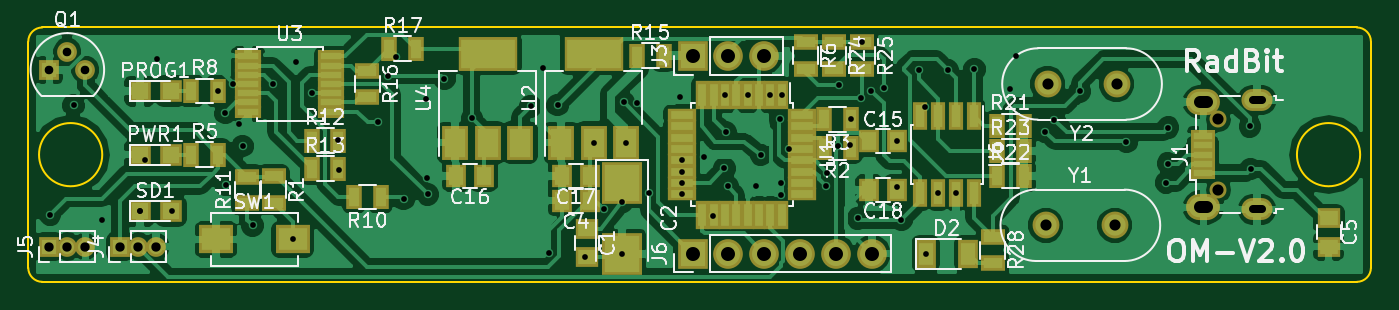
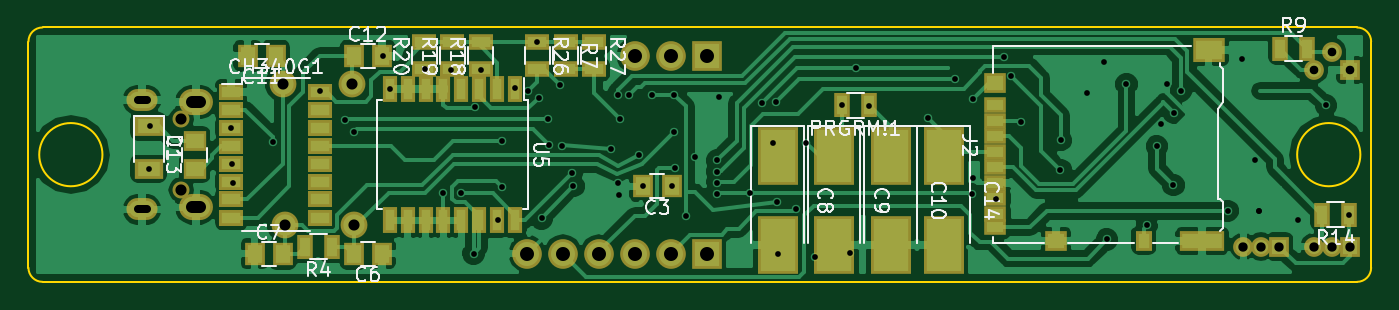
Circuit board: 10 layer files. Board 95.0 x 18.0 mm.
- bottom_copper: OilMeteo_V2.0-B.Cu.gbr (88983 bytes)
- bottom_mask: OilMeteo_V2.0-B.Mask.gbr (3927 bytes)
- paste: OilMeteo_V2.0-B.Paste.gbr (2913 bytes)
- bottom_silk: OilMeteo_V2.0-B.SilkS.gbr (25938 bytes)
- outline: OilMeteo_V2.0-Edge.Cuts.gbr (927 bytes)
- top_copper: OilMeteo_V2.0-F.Cu.gbr (113655 bytes)
- top_mask: OilMeteo_V2.0-F.Mask.gbr (5113 bytes)
- paste: OilMeteo_V2.0-F.Paste.gbr (4104 bytes)
- top_silk: OilMeteo_V2.0-F.SilkS.gbr (46028 bytes)
- drill: OilMeteo_V2.0.drl (2247 bytes)

=== bottom_copper: OilMeteo_V2.0-B.Cu.gbr (88983 bytes, source omitted) ===
=== bottom_mask: OilMeteo_V2.0-B.Mask.gbr ===
G04 #@! TF.FileFunction,Soldermask,Bot*
%FSLAX46Y46*%
G04 Gerber Fmt 4.6, Leading zero omitted, Abs format (unit mm)*
G04 Created by KiCad (PCBNEW 4.0.7) date 01/21/18 20:58:22*
%MOMM*%
%LPD*%
G01*
G04 APERTURE LIST*
%ADD10C,0.100000*%
%ADD11R,1.400000X1.650000*%
%ADD12R,2.900000X4.150000*%
%ADD13R,1.650000X1.400000*%
%ADD14R,1.700000X1.200000*%
%ADD15R,2.000000X1.400000*%
%ADD16O,2.400000X1.850000*%
%ADD17O,2.200000X1.550000*%
%ADD18O,1.200000X1.200000*%
%ADD19R,1.600000X1.100000*%
%ADD20R,1.600000X1.400000*%
%ADD21R,1.200000X1.400000*%
%ADD22R,3.200000X1.400000*%
%ADD23R,2.300000X1.700000*%
%ADD24R,2.100000X2.100000*%
%ADD25O,2.100000X2.100000*%
%ADD26R,1.400000X1.400000*%
%ADD27O,1.400000X1.400000*%
%ADD28R,1.100000X1.700000*%
%ADD29C,1.400000*%
%ADD30R,1.700000X1.100000*%
%ADD31R,1.000000X1.900000*%
%ADD32C,1.900000*%
G04 APERTURE END LIST*
D10*
D11*
X148500000Y-46250000D03*
X150500000Y-46250000D03*
X169000000Y-51000000D03*
X171000000Y-51000000D03*
X178000000Y-51000000D03*
X176000000Y-51000000D03*
D12*
X141000000Y-44125000D03*
X141000000Y-50375000D03*
X137000000Y-44125000D03*
X137000000Y-50375000D03*
X133000000Y-44125000D03*
X133000000Y-50375000D03*
D11*
X176500000Y-37000000D03*
X178500000Y-37000000D03*
X171000000Y-37000000D03*
X169000000Y-37000000D03*
D13*
X182250000Y-45000000D03*
X182250000Y-43000000D03*
D12*
X129250000Y-44125000D03*
X129250000Y-50375000D03*
D14*
X179650000Y-39550000D03*
X179650000Y-40830000D03*
X179650000Y-42090000D03*
X179650000Y-43360000D03*
X179650000Y-44640000D03*
X179650000Y-45910000D03*
X179650000Y-47170000D03*
X179650000Y-48450000D03*
X173350000Y-48450000D03*
X173350000Y-47170000D03*
X173350000Y-45910000D03*
X173350000Y-44640000D03*
X173350000Y-43360000D03*
X173350000Y-42090000D03*
X173350000Y-40830000D03*
X173350000Y-39550000D03*
D15*
X185500000Y-42000000D03*
X185500000Y-45000000D03*
D16*
X182150000Y-47725000D03*
X182150000Y-40275000D03*
D17*
X185950000Y-47875000D03*
X185950000Y-40125000D03*
D18*
X183200000Y-46500000D03*
X183200000Y-41500000D03*
D19*
X125600000Y-49150000D03*
X125600000Y-48200000D03*
X125600000Y-40500000D03*
X125600000Y-41600000D03*
X125600000Y-42700000D03*
X125600000Y-43800000D03*
X125600000Y-44900000D03*
X125600000Y-46000000D03*
X125600000Y-47100000D03*
D20*
X125600000Y-38950000D03*
X121300000Y-50100000D03*
D21*
X115100000Y-50100000D03*
D22*
X110950000Y-50100000D03*
D23*
X110500000Y-36600000D03*
D24*
X146000000Y-37000000D03*
D25*
X148540000Y-37000000D03*
X151080000Y-37000000D03*
D26*
X105500000Y-50500000D03*
D27*
X106770000Y-50500000D03*
X108040000Y-50500000D03*
D26*
X100500000Y-50500000D03*
D27*
X101770000Y-50500000D03*
X103040000Y-50500000D03*
D24*
X146000000Y-51000000D03*
D25*
X148540000Y-51000000D03*
X151080000Y-51000000D03*
X153620000Y-51000000D03*
X156160000Y-51000000D03*
X158700000Y-51000000D03*
D28*
X134550000Y-40500000D03*
X136450000Y-40500000D03*
D29*
X101770000Y-36730000D03*
X103040000Y-38000000D03*
D26*
X100500000Y-38000000D03*
D28*
X172550000Y-50500000D03*
X174450000Y-50500000D03*
D30*
X156000000Y-36050000D03*
X156000000Y-37950000D03*
D28*
X105450000Y-36500000D03*
X103550000Y-36500000D03*
X100550000Y-48250000D03*
X102450000Y-48250000D03*
D30*
X161998660Y-37950180D03*
X161998660Y-36050180D03*
X163997640Y-37950180D03*
X163997640Y-36050180D03*
X166000000Y-37950000D03*
X166000000Y-36050000D03*
X158000000Y-36050000D03*
X158000000Y-37950000D03*
X154000000Y-36050000D03*
X154000000Y-37950000D03*
D31*
X159555000Y-39350000D03*
X160825000Y-39350000D03*
X162095000Y-39350000D03*
X163365000Y-39350000D03*
X164635000Y-39350000D03*
X165905000Y-39350000D03*
X167175000Y-39350000D03*
X168445000Y-39350000D03*
X168445000Y-48650000D03*
X167175000Y-48650000D03*
X165905000Y-48650000D03*
X164635000Y-48650000D03*
X163365000Y-48650000D03*
X162095000Y-48650000D03*
X160825000Y-48650000D03*
X159555000Y-48650000D03*
D32*
X171000000Y-49000000D03*
X175880000Y-49000000D03*
X176000000Y-39000000D03*
X171120000Y-39000000D03*
M02*

=== paste: OilMeteo_V2.0-B.Paste.gbr ===
G04 #@! TF.FileFunction,Paste,Bot*
%FSLAX46Y46*%
G04 Gerber Fmt 4.6, Leading zero omitted, Abs format (unit mm)*
G04 Created by KiCad (PCBNEW 4.0.7) date 01/21/18 20:58:22*
%MOMM*%
%LPD*%
G01*
G04 APERTURE LIST*
%ADD10C,0.100000*%
%ADD11R,1.000000X1.250000*%
%ADD12R,2.500000X3.750000*%
%ADD13R,1.250000X1.000000*%
%ADD14R,1.300000X0.800000*%
%ADD15R,1.600000X1.000000*%
%ADD16R,1.200000X0.700000*%
%ADD17R,1.200000X1.000000*%
%ADD18R,0.800000X1.000000*%
%ADD19R,2.800000X1.000000*%
%ADD20R,1.900000X1.300000*%
%ADD21R,0.700000X1.300000*%
%ADD22R,1.300000X0.700000*%
%ADD23R,0.600000X1.500000*%
G04 APERTURE END LIST*
D10*
D11*
X148500000Y-46250000D03*
X150500000Y-46250000D03*
X169000000Y-51000000D03*
X171000000Y-51000000D03*
X178000000Y-51000000D03*
X176000000Y-51000000D03*
D12*
X141000000Y-44125000D03*
X141000000Y-50375000D03*
X137000000Y-44125000D03*
X137000000Y-50375000D03*
X133000000Y-44125000D03*
X133000000Y-50375000D03*
D11*
X176500000Y-37000000D03*
X178500000Y-37000000D03*
X171000000Y-37000000D03*
X169000000Y-37000000D03*
D13*
X182250000Y-45000000D03*
X182250000Y-43000000D03*
D12*
X129250000Y-44125000D03*
X129250000Y-50375000D03*
D14*
X179650000Y-39550000D03*
X179650000Y-40830000D03*
X179650000Y-42090000D03*
X179650000Y-43360000D03*
X179650000Y-44640000D03*
X179650000Y-45910000D03*
X179650000Y-47170000D03*
X179650000Y-48450000D03*
X173350000Y-48450000D03*
X173350000Y-47170000D03*
X173350000Y-45910000D03*
X173350000Y-44640000D03*
X173350000Y-43360000D03*
X173350000Y-42090000D03*
X173350000Y-40830000D03*
X173350000Y-39550000D03*
D15*
X185500000Y-42000000D03*
X185500000Y-45000000D03*
D16*
X125600000Y-49150000D03*
X125600000Y-48200000D03*
X125600000Y-40500000D03*
X125600000Y-41600000D03*
X125600000Y-42700000D03*
X125600000Y-43800000D03*
X125600000Y-44900000D03*
X125600000Y-46000000D03*
X125600000Y-47100000D03*
D17*
X125600000Y-38950000D03*
X121300000Y-50100000D03*
D18*
X115100000Y-50100000D03*
D19*
X110950000Y-50100000D03*
D20*
X110500000Y-36600000D03*
D21*
X134550000Y-40500000D03*
X136450000Y-40500000D03*
X172550000Y-50500000D03*
X174450000Y-50500000D03*
D22*
X156000000Y-36050000D03*
X156000000Y-37950000D03*
D21*
X105450000Y-36500000D03*
X103550000Y-36500000D03*
X100550000Y-48250000D03*
X102450000Y-48250000D03*
D22*
X161998660Y-37950180D03*
X161998660Y-36050180D03*
X163997640Y-37950180D03*
X163997640Y-36050180D03*
X166000000Y-37950000D03*
X166000000Y-36050000D03*
X158000000Y-36050000D03*
X158000000Y-37950000D03*
X154000000Y-36050000D03*
X154000000Y-37950000D03*
D23*
X159555000Y-39350000D03*
X160825000Y-39350000D03*
X162095000Y-39350000D03*
X163365000Y-39350000D03*
X164635000Y-39350000D03*
X165905000Y-39350000D03*
X167175000Y-39350000D03*
X168445000Y-39350000D03*
X168445000Y-48650000D03*
X167175000Y-48650000D03*
X165905000Y-48650000D03*
X164635000Y-48650000D03*
X163365000Y-48650000D03*
X162095000Y-48650000D03*
X160825000Y-48650000D03*
X159555000Y-48650000D03*
M02*

=== bottom_silk: OilMeteo_V2.0-B.SilkS.gbr (25938 bytes, source omitted) ===
=== outline: OilMeteo_V2.0-Edge.Cuts.gbr ===
G04 #@! TF.FileFunction,Profile,NP*
%FSLAX46Y46*%
G04 Gerber Fmt 4.6, Leading zero omitted, Abs format (unit mm)*
G04 Created by KiCad (PCBNEW 4.0.7) date 01/21/18 20:58:23*
%MOMM*%
%LPD*%
G01*
G04 APERTURE LIST*
%ADD10C,0.100000*%
%ADD11C,0.150000*%
G04 APERTURE END LIST*
D10*
D11*
X100000000Y-35000000D02*
X193000000Y-35000000D01*
X99000000Y-52000000D02*
X99000000Y-36000000D01*
X193000000Y-53000000D02*
X100000000Y-53000000D01*
X194000000Y-36000000D02*
X194000000Y-52000000D01*
X194000000Y-36000000D02*
G75*
G03X193000000Y-35000000I-1000000J0D01*
G01*
X193000000Y-53000000D02*
G75*
G03X194000000Y-52000000I0J1000000D01*
G01*
X99000000Y-52000000D02*
G75*
G03X100000000Y-53000000I1000000J0D01*
G01*
X100000000Y-35000000D02*
G75*
G03X99000000Y-36000000I0J-1000000D01*
G01*
X104236068Y-44000000D02*
G75*
G03X104236068Y-44000000I-2236068J0D01*
G01*
X193236068Y-44000000D02*
G75*
G03X193236068Y-44000000I-2236068J0D01*
G01*
M02*

=== top_copper: OilMeteo_V2.0-F.Cu.gbr (113655 bytes, source omitted) ===
=== top_mask: OilMeteo_V2.0-F.Mask.gbr ===
G04 #@! TF.FileFunction,Soldermask,Top*
%FSLAX46Y46*%
G04 Gerber Fmt 4.6, Leading zero omitted, Abs format (unit mm)*
G04 Created by KiCad (PCBNEW 4.0.7) date 01/21/18 20:58:22*
%MOMM*%
%LPD*%
G01*
G04 APERTURE LIST*
%ADD10C,0.100000*%
%ADD11R,1.650000X1.400000*%
%ADD12R,2.900000X2.950000*%
%ADD13R,1.400000X1.650000*%
%ADD14R,1.400000X2.000000*%
%ADD15R,1.700000X0.850000*%
%ADD16O,2.400000X1.850000*%
%ADD17O,2.200000X1.550000*%
%ADD18O,1.200000X1.200000*%
%ADD19R,2.100000X2.100000*%
%ADD20O,2.100000X2.100000*%
%ADD21R,1.400000X1.400000*%
%ADD22O,1.400000X1.400000*%
%ADD23R,1.600000X1.600000*%
%ADD24C,1.400000*%
%ADD25R,1.700000X1.100000*%
%ADD26R,1.100000X1.700000*%
%ADD27R,2.400000X2.000000*%
%ADD28R,0.950000X2.000000*%
%ADD29R,2.000000X0.950000*%
%ADD30R,4.200000X2.400000*%
%ADD31R,1.900000X2.400000*%
%ADD32R,1.850000X0.850000*%
%ADD33R,1.000000X1.950000*%
%ADD34C,1.900000*%
G04 APERTURE END LIST*
D10*
D11*
X138500000Y-49250000D03*
X138500000Y-51250000D03*
D12*
X141000000Y-45975000D03*
X141000000Y-51025000D03*
D13*
X138750000Y-47250000D03*
X136750000Y-47250000D03*
D11*
X191000000Y-48500000D03*
X191000000Y-50500000D03*
D13*
X158500000Y-43000000D03*
X160500000Y-43000000D03*
X131250000Y-45500000D03*
X129250000Y-45500000D03*
X138750000Y-45500000D03*
X136750000Y-45500000D03*
X160500000Y-46500000D03*
X158500000Y-46500000D03*
D14*
X162500000Y-51000000D03*
X165500000Y-51000000D03*
D15*
X182100000Y-45300000D03*
X182100000Y-44650000D03*
X182100000Y-44000000D03*
X182100000Y-43350000D03*
X182100000Y-42700000D03*
D16*
X182150000Y-47725000D03*
X182150000Y-40275000D03*
D17*
X185950000Y-47875000D03*
X185950000Y-40125000D03*
D18*
X183200000Y-46500000D03*
X183200000Y-41500000D03*
D19*
X146000000Y-37000000D03*
D20*
X148540000Y-37000000D03*
X151080000Y-37000000D03*
D21*
X105500000Y-50500000D03*
D22*
X106770000Y-50500000D03*
X108040000Y-50500000D03*
D21*
X100500000Y-50500000D03*
D22*
X101770000Y-50500000D03*
X103040000Y-50500000D03*
D19*
X146000000Y-51000000D03*
D20*
X148540000Y-51000000D03*
X151080000Y-51000000D03*
X153620000Y-51000000D03*
X156160000Y-51000000D03*
X158700000Y-51000000D03*
D23*
X109100000Y-39500000D03*
X106900000Y-39500000D03*
X109100000Y-44000000D03*
X106900000Y-44000000D03*
D24*
X101770000Y-36730000D03*
X103040000Y-38000000D03*
D21*
X100500000Y-38000000D03*
D25*
X116357400Y-45532000D03*
X116357400Y-47432000D03*
D26*
X157200000Y-43500000D03*
X155300000Y-43500000D03*
X157200000Y-41500000D03*
X155300000Y-41500000D03*
X110550000Y-44000000D03*
X112450000Y-44000000D03*
D25*
X154000000Y-36050000D03*
X154000000Y-37950000D03*
D26*
X110550000Y-39500000D03*
X112450000Y-39500000D03*
X123950000Y-47000000D03*
X122050000Y-47000000D03*
D25*
X114500000Y-47450000D03*
X114500000Y-45550000D03*
D26*
X119050000Y-43000000D03*
X120950000Y-43000000D03*
X119050000Y-45000000D03*
X120950000Y-45000000D03*
X142050000Y-37000000D03*
X143950000Y-37000000D03*
D25*
X123000000Y-38050000D03*
X123000000Y-39950000D03*
D26*
X124550000Y-36500000D03*
X126450000Y-36500000D03*
X167550000Y-42000000D03*
X169450000Y-42000000D03*
X167550000Y-45500000D03*
X169450000Y-45500000D03*
X167550000Y-43750000D03*
X169450000Y-43750000D03*
D25*
X156000000Y-36050000D03*
X156000000Y-37950000D03*
X158000000Y-36050000D03*
X158000000Y-37950000D03*
X167250000Y-49800000D03*
X167250000Y-51700000D03*
D23*
X109100000Y-48000000D03*
X106900000Y-48000000D03*
D27*
X117700000Y-50000000D03*
X112300000Y-50000000D03*
D28*
X152300000Y-39750000D03*
X151500000Y-39750000D03*
X150700000Y-39750000D03*
X149900000Y-39750000D03*
X149100000Y-39750000D03*
X148300000Y-39750000D03*
X147500000Y-39750000D03*
X146700000Y-39750000D03*
D29*
X145250000Y-41200000D03*
X145250000Y-42000000D03*
X145250000Y-42800000D03*
X145250000Y-43600000D03*
X145250000Y-44400000D03*
X145250000Y-45200000D03*
X145250000Y-46000000D03*
X145250000Y-46800000D03*
D28*
X146700000Y-48250000D03*
X147500000Y-48250000D03*
X148300000Y-48250000D03*
X149100000Y-48250000D03*
X149900000Y-48250000D03*
X150700000Y-48250000D03*
X151500000Y-48250000D03*
X152300000Y-48250000D03*
D29*
X153750000Y-46800000D03*
X153750000Y-46000000D03*
X153750000Y-45200000D03*
X153750000Y-44400000D03*
X153750000Y-43600000D03*
X153750000Y-42800000D03*
X153750000Y-42000000D03*
X153750000Y-41200000D03*
D30*
X139000000Y-36850000D03*
D31*
X139000000Y-43150000D03*
X141300000Y-43150000D03*
X136700000Y-43150000D03*
D32*
X114550000Y-37050000D03*
X114550000Y-37700000D03*
X114550000Y-38350000D03*
X114550000Y-39000000D03*
X114550000Y-39650000D03*
X114550000Y-40300000D03*
X114550000Y-40950000D03*
X120450000Y-40950000D03*
X120450000Y-40300000D03*
X120450000Y-39650000D03*
X120450000Y-39000000D03*
X120450000Y-38350000D03*
X120450000Y-37700000D03*
X120450000Y-37050000D03*
D30*
X131500000Y-36850000D03*
D31*
X131500000Y-43150000D03*
X133800000Y-43150000D03*
X129200000Y-43150000D03*
D33*
X165905000Y-41300000D03*
X164635000Y-41300000D03*
X163365000Y-41300000D03*
X162095000Y-41300000D03*
X162095000Y-46700000D03*
X163365000Y-46700000D03*
X164635000Y-46700000D03*
X165905000Y-46700000D03*
D34*
X171000000Y-49000000D03*
X175880000Y-49000000D03*
X176000000Y-39000000D03*
X171120000Y-39000000D03*
M02*

=== paste: OilMeteo_V2.0-F.Paste.gbr ===
G04 #@! TF.FileFunction,Paste,Top*
%FSLAX46Y46*%
G04 Gerber Fmt 4.6, Leading zero omitted, Abs format (unit mm)*
G04 Created by KiCad (PCBNEW 4.0.7) date 01/21/18 20:58:22*
%MOMM*%
%LPD*%
G01*
G04 APERTURE LIST*
%ADD10C,0.100000*%
%ADD11R,1.250000X1.000000*%
%ADD12R,2.500000X2.550000*%
%ADD13R,1.000000X1.250000*%
%ADD14R,1.000000X1.600000*%
%ADD15R,1.300000X0.450000*%
%ADD16R,1.200000X1.200000*%
%ADD17R,1.300000X0.700000*%
%ADD18R,0.700000X1.300000*%
%ADD19R,2.000000X1.600000*%
%ADD20R,0.550000X1.600000*%
%ADD21R,1.600000X0.550000*%
%ADD22R,3.800000X2.000000*%
%ADD23R,1.500000X2.000000*%
%ADD24R,1.450000X0.450000*%
%ADD25R,0.600000X1.550000*%
G04 APERTURE END LIST*
D10*
D11*
X138500000Y-49250000D03*
X138500000Y-51250000D03*
D12*
X141000000Y-45975000D03*
X141000000Y-51025000D03*
D13*
X138750000Y-47250000D03*
X136750000Y-47250000D03*
D11*
X191000000Y-48500000D03*
X191000000Y-50500000D03*
D13*
X158500000Y-43000000D03*
X160500000Y-43000000D03*
X131250000Y-45500000D03*
X129250000Y-45500000D03*
X138750000Y-45500000D03*
X136750000Y-45500000D03*
X160500000Y-46500000D03*
X158500000Y-46500000D03*
D14*
X162500000Y-51000000D03*
X165500000Y-51000000D03*
D15*
X182100000Y-45300000D03*
X182100000Y-44650000D03*
X182100000Y-44000000D03*
X182100000Y-43350000D03*
X182100000Y-42700000D03*
D16*
X109100000Y-39500000D03*
X106900000Y-39500000D03*
X109100000Y-44000000D03*
X106900000Y-44000000D03*
D17*
X116357400Y-45532000D03*
X116357400Y-47432000D03*
D18*
X157200000Y-43500000D03*
X155300000Y-43500000D03*
X157200000Y-41500000D03*
X155300000Y-41500000D03*
X110550000Y-44000000D03*
X112450000Y-44000000D03*
D17*
X154000000Y-36050000D03*
X154000000Y-37950000D03*
D18*
X110550000Y-39500000D03*
X112450000Y-39500000D03*
X123950000Y-47000000D03*
X122050000Y-47000000D03*
D17*
X114500000Y-47450000D03*
X114500000Y-45550000D03*
D18*
X119050000Y-43000000D03*
X120950000Y-43000000D03*
X119050000Y-45000000D03*
X120950000Y-45000000D03*
X142050000Y-37000000D03*
X143950000Y-37000000D03*
D17*
X123000000Y-38050000D03*
X123000000Y-39950000D03*
D18*
X124550000Y-36500000D03*
X126450000Y-36500000D03*
X167550000Y-42000000D03*
X169450000Y-42000000D03*
X167550000Y-45500000D03*
X169450000Y-45500000D03*
X167550000Y-43750000D03*
X169450000Y-43750000D03*
D17*
X156000000Y-36050000D03*
X156000000Y-37950000D03*
X158000000Y-36050000D03*
X158000000Y-37950000D03*
X167250000Y-49800000D03*
X167250000Y-51700000D03*
D16*
X109100000Y-48000000D03*
X106900000Y-48000000D03*
D19*
X117700000Y-50000000D03*
X112300000Y-50000000D03*
D20*
X152300000Y-39750000D03*
X151500000Y-39750000D03*
X150700000Y-39750000D03*
X149900000Y-39750000D03*
X149100000Y-39750000D03*
X148300000Y-39750000D03*
X147500000Y-39750000D03*
X146700000Y-39750000D03*
D21*
X145250000Y-41200000D03*
X145250000Y-42000000D03*
X145250000Y-42800000D03*
X145250000Y-43600000D03*
X145250000Y-44400000D03*
X145250000Y-45200000D03*
X145250000Y-46000000D03*
X145250000Y-46800000D03*
D20*
X146700000Y-48250000D03*
X147500000Y-48250000D03*
X148300000Y-48250000D03*
X149100000Y-48250000D03*
X149900000Y-48250000D03*
X150700000Y-48250000D03*
X151500000Y-48250000D03*
X152300000Y-48250000D03*
D21*
X153750000Y-46800000D03*
X153750000Y-46000000D03*
X153750000Y-45200000D03*
X153750000Y-44400000D03*
X153750000Y-43600000D03*
X153750000Y-42800000D03*
X153750000Y-42000000D03*
X153750000Y-41200000D03*
D22*
X139000000Y-36850000D03*
D23*
X139000000Y-43150000D03*
X141300000Y-43150000D03*
X136700000Y-43150000D03*
D24*
X114550000Y-37050000D03*
X114550000Y-37700000D03*
X114550000Y-38350000D03*
X114550000Y-39000000D03*
X114550000Y-39650000D03*
X114550000Y-40300000D03*
X114550000Y-40950000D03*
X120450000Y-40950000D03*
X120450000Y-40300000D03*
X120450000Y-39650000D03*
X120450000Y-39000000D03*
X120450000Y-38350000D03*
X120450000Y-37700000D03*
X120450000Y-37050000D03*
D22*
X131500000Y-36850000D03*
D23*
X131500000Y-43150000D03*
X133800000Y-43150000D03*
X129200000Y-43150000D03*
D25*
X165905000Y-41300000D03*
X164635000Y-41300000D03*
X163365000Y-41300000D03*
X162095000Y-41300000D03*
X162095000Y-46700000D03*
X163365000Y-46700000D03*
X164635000Y-46700000D03*
X165905000Y-46700000D03*
M02*

=== top_silk: OilMeteo_V2.0-F.SilkS.gbr (46028 bytes, source omitted) ===
=== drill: OilMeteo_V2.0.drl ===
M48
;DRILL file {KiCad 4.0.7} date 01/21/18 20:58:32
;FORMAT={-:-/ absolute / inch / decimal}
FMAT,2
INCH,TZ
T1C0.016
T2C0.022
T3C0.024
T4C0.026
T5C0.031
T6C0.033
T7C0.039
T8C0.031
%
G90
G05
M72
T1
X3.9587Y-1.8996
X4.024Y-1.5952
X4.1024Y-1.9152
X4.2087Y-1.8898
X4.2096Y-1.8896
X4.2224Y-1.7464
X4.2568Y-1.4664
X4.2971Y-1.8891
X4.4274Y-1.5546
X4.4462Y-1.617
X4.4484Y-1.8172
X4.467Y-1.5342
X4.4838Y-1.647
X4.4946Y-1.7083
X4.5228Y-1.9296
X4.5793Y-1.5356
X4.6339Y-1.9685
X4.6422Y-1.4748
X4.6884Y-1.5606
X4.7616Y-1.692
X4.7632Y-1.7744
X4.8717Y-1.6407
X4.9008Y-1.512
X4.9212Y-1.4603
X4.9433Y-1.8563
X5.0064Y-1.5774
X5.0076Y-1.797
X5.0104Y-1.8432
X5.0567Y-1.5213
X5.133Y-1.6308
X5.2968Y-1.5976
X5.3328Y-1.4912
X5.348Y-2.0056
X5.372Y-1.5945
X5.4472Y-2.0168
X5.4724Y-1.6988
X5.5008Y-1.8846
X5.5512Y-2.0089
X5.5521Y-1.863
X5.556Y-1.587
X5.563Y-1.6988
X5.5935Y-1.5885
X5.6268Y-1.8392
X5.7134Y-1.5719
X5.7185Y-1.748
X5.7185Y-1.7795
X5.7185Y-1.811
X5.7185Y-1.8425
X5.7805Y-1.7391
X5.8064Y-1.9026
X5.8368Y-1.77
X5.8386Y-1.565
X5.8406Y-1.67
X5.8465Y-1.8209
X5.9016Y-1.565
X5.9252Y-1.8209
X5.9384Y-1.7328
X5.9646Y-1.565
X5.991Y-1.632
X5.9936Y-1.8448
X5.9952Y-1.8108
X5.9961Y-1.565
X6.0161Y-1.7163
X6.048Y-2.0079
X6.1197Y-1.8198
X6.1232Y-1.7826
X6.1524Y-1.707
X6.1569Y-1.5384
X6.188Y-1.7064
X6.1908Y-1.6326
X6.2082Y-1.9098
X6.2166Y-1.5738
X6.2205Y-1.4193
X6.2464Y-1.5552
X6.2811Y-1.5458
X6.3178Y-1.8218
X6.3186Y-1.6932
X6.33Y-1.914
X6.378Y-1.4976
X6.3948Y-1.6002
X6.3976Y-2.0079
X6.432Y-1.8396
X6.4596Y-1.497
X6.4824Y-1.8396
X6.5334Y-1.494
X6.6317Y-1.5492
X6.6498Y-1.4574
X6.7296Y-1.668
X6.756Y-1.6352
X6.8264Y-1.556
X6.9568Y-1.6976
X7.0669Y-1.811
X7.072Y-1.7574
X7.0728Y-1.6571
X7.3004Y-1.6538
X7.3031Y-1.7717
T3
X3.9567Y-1.4961
X4.0067Y-1.4461
X4.0567Y-1.4961
T4
X3.9567Y-1.9882
X4.0067Y-1.9882
X4.0567Y-1.9882
X4.1535Y-1.9882
X4.2035Y-1.9882
X4.2535Y-1.9882
T5
X6.7323Y-1.9291
X6.737Y-1.5354
X6.9244Y-1.9291
X6.9291Y-1.5354
T7
X5.748Y-1.4567
X5.748Y-2.0079
X5.848Y-1.4567
X5.848Y-2.0079
X5.948Y-1.4567
X5.948Y-2.0079
X6.048Y-2.0079
X6.148Y-2.0079
X6.248Y-2.0079
T8
X7.2126Y-1.6339
X7.2126Y-1.8307
T2
X7.3081Y-1.5797G85X7.3337Y-1.5797
G05
X7.3081Y-1.8848G85X7.3337Y-1.8848
G05
T6
X7.1604Y-1.5856G85X7.1821Y-1.5856
G05
X7.1604Y-1.8789G85X7.1821Y-1.8789
G05
T0
M30

